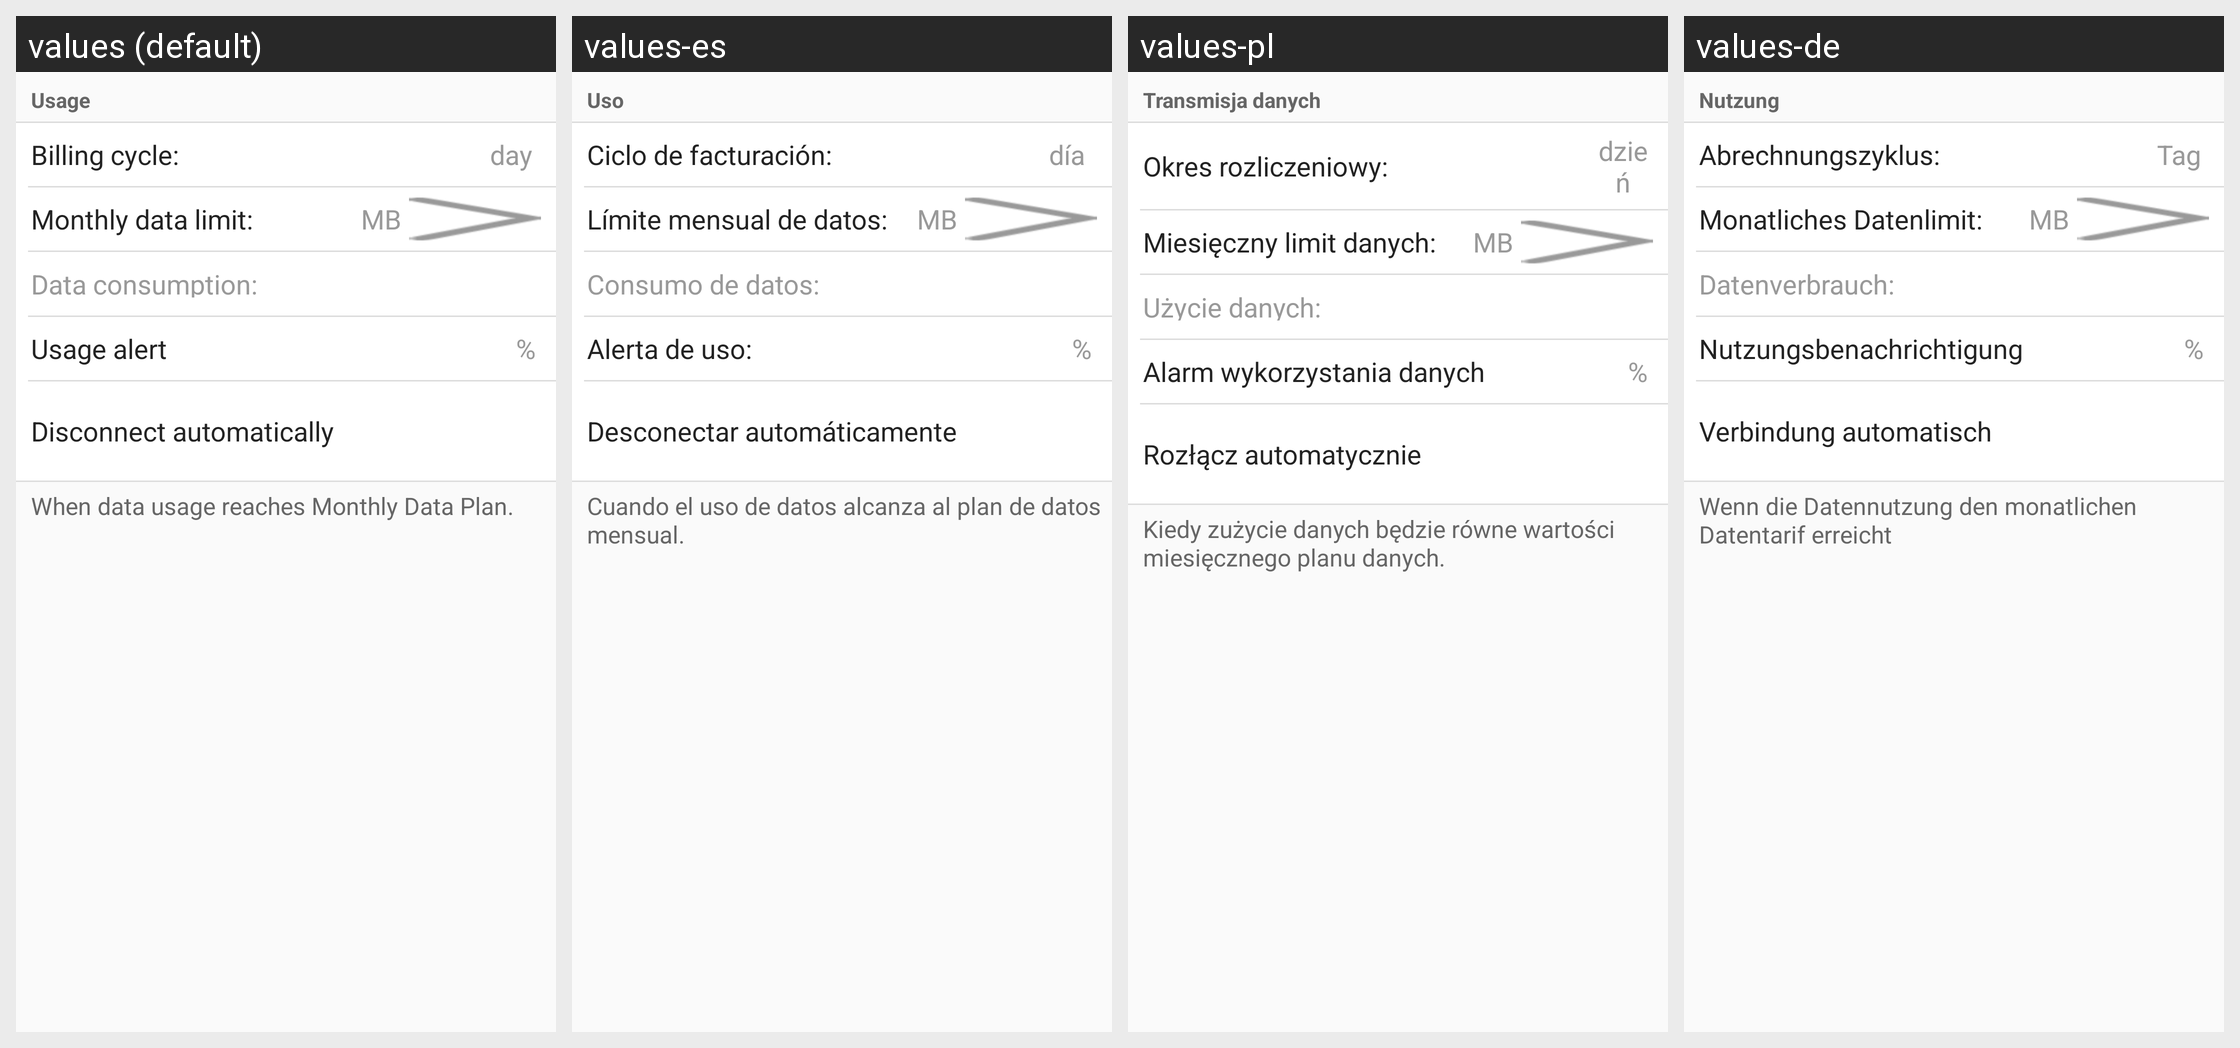

For this localized Android screen grid, give each drawn string resource with its value in every locale shown.
Android screen res/layout/setting_usage.xml rendered under 4 locales, left to right: values (default), values-es, values-pl, values-de. Device: Nexus 5 (rendered at 1080×1920; each locale shown at half size, 540×960, under a caption strip naming it); theme AppTheme.
Other locales in the repository, not shown: values-ar, values-es-rMX, values-fr, values-fr-rCA, values-hr, values-it, values-sl, values-sr.
Strings drawn on this screen, with the default value and each locale's value (text and hints the layout hard-codes, and strings that could not be matched under every locale, appear in the picture but are not listed):

usage_setting_usage
  values: Usage
  values-es: Uso
  values-pl: Transmisja danych
  values-de: Nutzung

usage_setting_billingday
  values: Billing cycle:
  values-es: Ciclo de facturación:
  values-pl: Okres rozliczeniowy:
  values-de: Abrechnungszyklus:

usage_setting_dayunit
  values: day
  values-es: día
  values-pl: dzień
  values-de: Tag

usage_setting_monthlysataplan
  values: Monthly data limit:
  values-es: Límite mensual de datos:
  values-pl: Miesięczny limit danych:
  values-de: Monatliches Datenlimit:

mb_text
  values: MB
  values-es: MB
  values-pl: MB
  values-de: MB

usage_setting_dataconsunption
  values: Data consumption:
  values-es: Consumo de datos:
  values-pl: Użycie danych:
  values-de: Datenverbrauch:

usage_setting_usagealert
  values: Usage alert
  values-es: Alerta de uso:
  values-pl: Alarm wykorzystania danych
  values-de: Nutzungsbenachrichtigung

usage_setting_usagealertunit
  values: %
  values-es: %
  values-pl: %
  values-de: %

usage_setting_autodisconnected
  values: Disconnect automatically
  values-es: Desconectar automáticamente
  values-pl: Rozłącz automatycznie
  values-de: Verbindung automatisch trennen

disconnected_descrition
  values: When data usage reaches Monthly Data Plan.
  values-es: Cuando el uso de datos alcanza al plan de datos mensual.
  values-pl: Kiedy zużycie danych będzie równe wartości miesięcznego planu danych.
  values-de: Wenn die Datennutzung den monatlichen Datentarif erreicht
